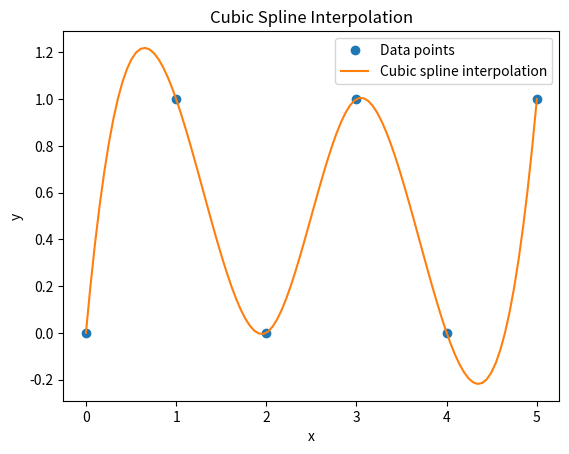

This chart was generated by the following Python code:
import numpy as np
import matplotlib.pyplot as plt
from scipy.interpolate import CubicSpline

# Sample data points
x = np.array([0, 1, 2, 3, 4, 5])
y = np.array([0, 1, 0, 1, 0, 1])

# Create a cubic spline interpolation of the data
cs = CubicSpline(x, y)

# Generate new x values for a smooth curve
x_new = np.linspace(0, 5, 100)
y_new = cs(x_new)

# Plot the original data points and the interpolated curve
plt.plot(x, y, 'o', label='Data points')
plt.plot(x_new, y_new, '-', label='Cubic spline interpolation')
plt.legend()
plt.xlabel('x')
plt.ylabel('y')
plt.title('Cubic Spline Interpolation')
plt.show()

